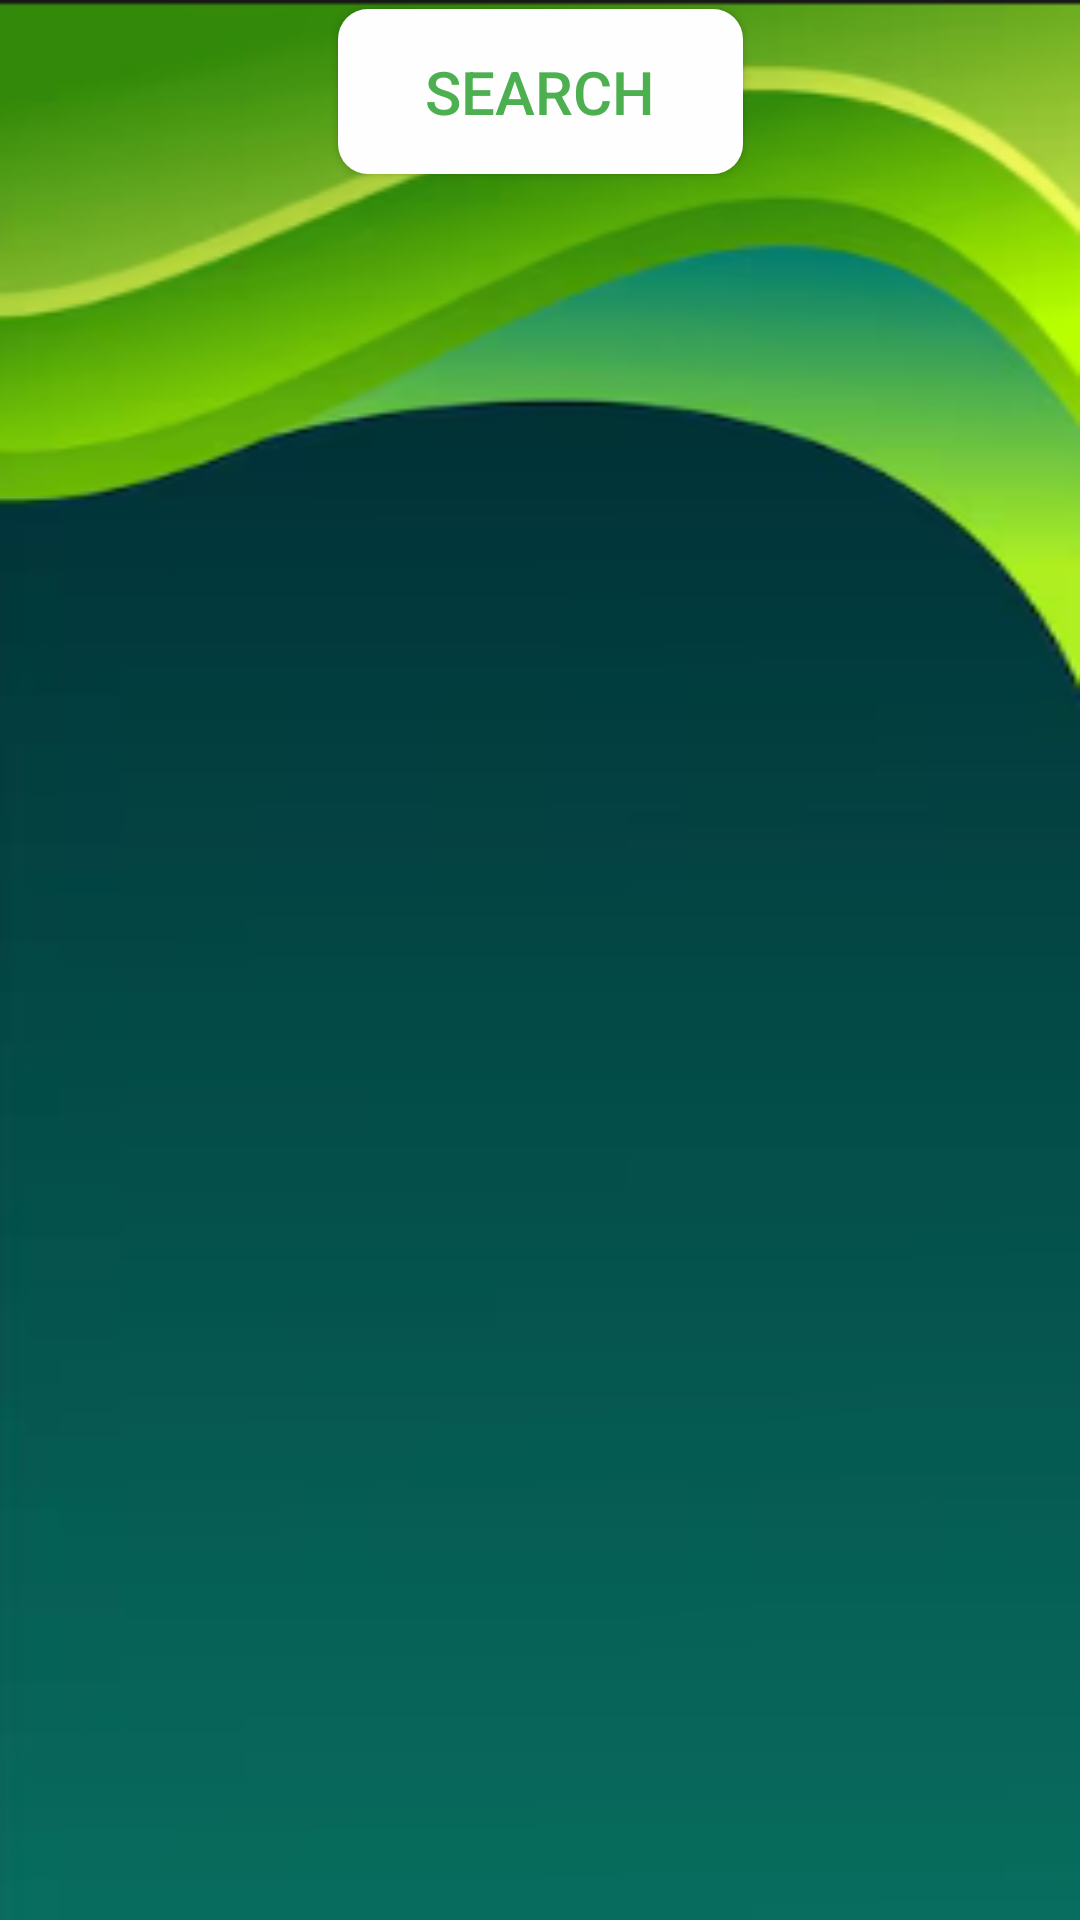

Reconstruct the res/layout file that produces this screen, plus the resources it refers to.
<!-- AndroidManifest.xml: application theme Theme.GreenCart -->
<!-- res/layout/activity_search.xml -->
<?xml version="1.0" encoding="utf-8"?>
<androidx.constraintlayout.widget.ConstraintLayout xmlns:android="http://schemas.android.com/apk/res/android"
    xmlns:app="http://schemas.android.com/apk/res-auto"
    xmlns:tools="http://schemas.android.com/tools"
    android:id="@+id/main"
    android:layout_width="match_parent"
    android:layout_height="match_parent"
    android:background="@drawable/theam"
    tools:context=".Search">

    <EditText
        android:id="@+id/editTextText"
        android:layout_width="328dp"
        android:layout_height="0dp"
        android:layout_marginStart="28dp"
        android:layout_marginTop="31dp"
        android:layout_marginBottom="11dp"
        android:background="@drawable/button4gradient"
        android:ems="10"
        android:hint="Search item"
        android:inputType="text"
        android:paddingLeft="5dp"
        app:layout_constraintBottom_toTopOf="@+id/button2"
        app:layout_constraintStart_toStartOf="parent"
        app:layout_constraintTop_toTopOf="parent" />

    <android.widget.Button
        android:id="@+id/button2"
        android:layout_width="135dp"
        android:layout_height="55dp"
        android:layout_marginBottom="582dp"
        android:background="@drawable/button4gradient"
        android:text="Search"
        android:textColor="#4CAF50"
        android:textSize="20sp"
        app:layout_constraintBottom_toBottomOf="parent"
        app:layout_constraintEnd_toEndOf="parent"
        app:layout_constraintStart_toStartOf="parent"
        app:layout_constraintTop_toBottomOf="@+id/editTextText" />
    <androidx.recyclerview.widget.RecyclerView
        android:id="@+id/serchrv"
        android:layout_width="392dp"
        android:layout_height="575dp"
        android:layout_marginStart="1dp"
        android:layout_marginTop="1dp"
        android:layout_marginEnd="1dp"
        android:layout_marginBottom="1dp"
        app:layout_constraintBottom_toBottomOf="parent"
        app:layout_constraintEnd_toEndOf="parent"
        app:layout_constraintStart_toStartOf="parent"
        app:layout_constraintTop_toTopOf="parent"
        app:layout_constraintVertical_bias="1.0"
        tools:listitem="@layout/emp_list_item" />
</androidx.constraintlayout.widget.ConstraintLayout>
<!-- res/layout/emp_list_item.xml (included above) -->
<?xml version="1.0" encoding="utf-8"?>
<androidx.constraintlayout.widget.ConstraintLayout xmlns:android="http://schemas.android.com/apk/res/android"
    xmlns:app="http://schemas.android.com/apk/res-auto"
    xmlns:tools="http://schemas.android.com/tools"
    android:layout_width="match_parent"
    android:layout_height="wrap_content">

    <androidx.cardview.widget.CardView
        android:id="@+id/cardView4"
        android:layout_width="295dp"
        android:layout_height="413dp"
        android:layout_margin="8dp"
        app:cardCornerRadius="20dp"
        app:cardElevation="8dp"
        app:layout_constraintBottom_toBottomOf="parent"
        app:layout_constraintEnd_toEndOf="parent"
        app:layout_constraintHorizontal_bias="0.495"
        app:layout_constraintStart_toStartOf="parent"
        app:layout_constraintTop_toTopOf="parent"
        app:layout_constraintVertical_bias="1.0">

        <androidx.constraintlayout.widget.ConstraintLayout
            android:layout_width="match_parent"
            android:layout_height="match_parent">

            <ImageView
                android:id="@+id/imageView5"
                android:layout_width="280dp"
                android:layout_height="291dp"
                app:layout_constraintBottom_toBottomOf="parent"
                app:layout_constraintEnd_toEndOf="parent"
                app:layout_constraintStart_toStartOf="parent"
                app:layout_constraintTop_toTopOf="parent"
                app:layout_constraintVertical_bias="0.104"
                app:srcCompat="@drawable/applogo" />

            <TextView
                android:id="@+id/textView"
                android:layout_width="269dp"
                android:layout_height="25dp"
                android:layout_marginTop="304dp"
                android:paddingStart="5dp"
                android:text="Company"
                app:layout_constraintEnd_toEndOf="parent"
                app:layout_constraintHorizontal_bias="0.076"
                app:layout_constraintStart_toStartOf="parent"
                app:layout_constraintTop_toTopOf="parent" />

            <TextView
                android:id="@+id/textView2"
                android:layout_width="263dp"
                android:layout_height="36dp"
                android:layout_marginStart="8dp"
                android:layout_marginBottom="48dp"
                android:paddingStart="5dp"
                android:text="Product Name"
                android:textSize="24sp"
                android:textStyle="bold"
                app:layout_constraintBottom_toBottomOf="parent"
                app:layout_constraintStart_toStartOf="parent" />

            <TextView
                android:id="@+id/textView4"
                android:layout_width="97dp"
                android:layout_height="21dp"
                android:layout_marginBottom="24dp"
                android:paddingStart="5dp"
                android:text="Rating: 5/5"
                app:layout_constraintBottom_toBottomOf="parent"
                app:layout_constraintStart_toStartOf="parent" />

            <TextView
                android:id="@+id/textView5"
                android:layout_width="117dp"
                android:layout_height="39dp"
                android:layout_marginEnd="48dp"
                android:layout_marginBottom="8dp"
                android:gravity="clip_horizontal"
                android:paddingStart="5dp"
                android:text="₹ 600"
                android:textColor="#E22222"
                android:textSize="24sp"
                android:textStyle="bold"
                app:layout_constraintBottom_toBottomOf="parent"
                app:layout_constraintEnd_toEndOf="parent" />

        </androidx.constraintlayout.widget.ConstraintLayout>

    </androidx.cardview.widget.CardView>
</androidx.constraintlayout.widget.ConstraintLayout>
<!-- resources referenced by this layout -->
<resources>
  <!-- drawable applogo: png bitmap (drawable, 77555 bytes) -->
  <!-- drawable button4gradient (drawable) -->
  <?xml version="1.0" encoding="utf-8"?>
  <shape xmlns:android="http://schemas.android.com/apk/res/android">
  <corners
      android:radius="10dp"/>
      <solid
          android:color="#FEFEFE"/>
  </shape>
  <!-- drawable theam: png bitmap (drawable, 40207 bytes) -->
  <style name="Theme.GreenCart" parent="Base.Theme.GreenCart" />
  <style name="Base.Theme.GreenCart" parent="Theme.Material3.DayNight.NoActionBar">
          
          
      </style>
</resources>
